Dataset: data (GitHub, Varalakshmi-5/Multiple-Disease-Prediction-System-With-Simple-Medical-Chatbot). Classes: infected, not infected.

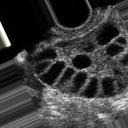
Label: infected

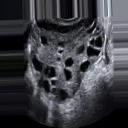
Label: infected

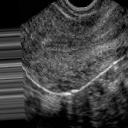
Label: not infected

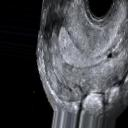
Label: not infected

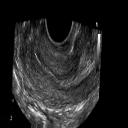
Label: not infected

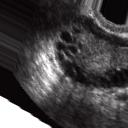
Label: infected
